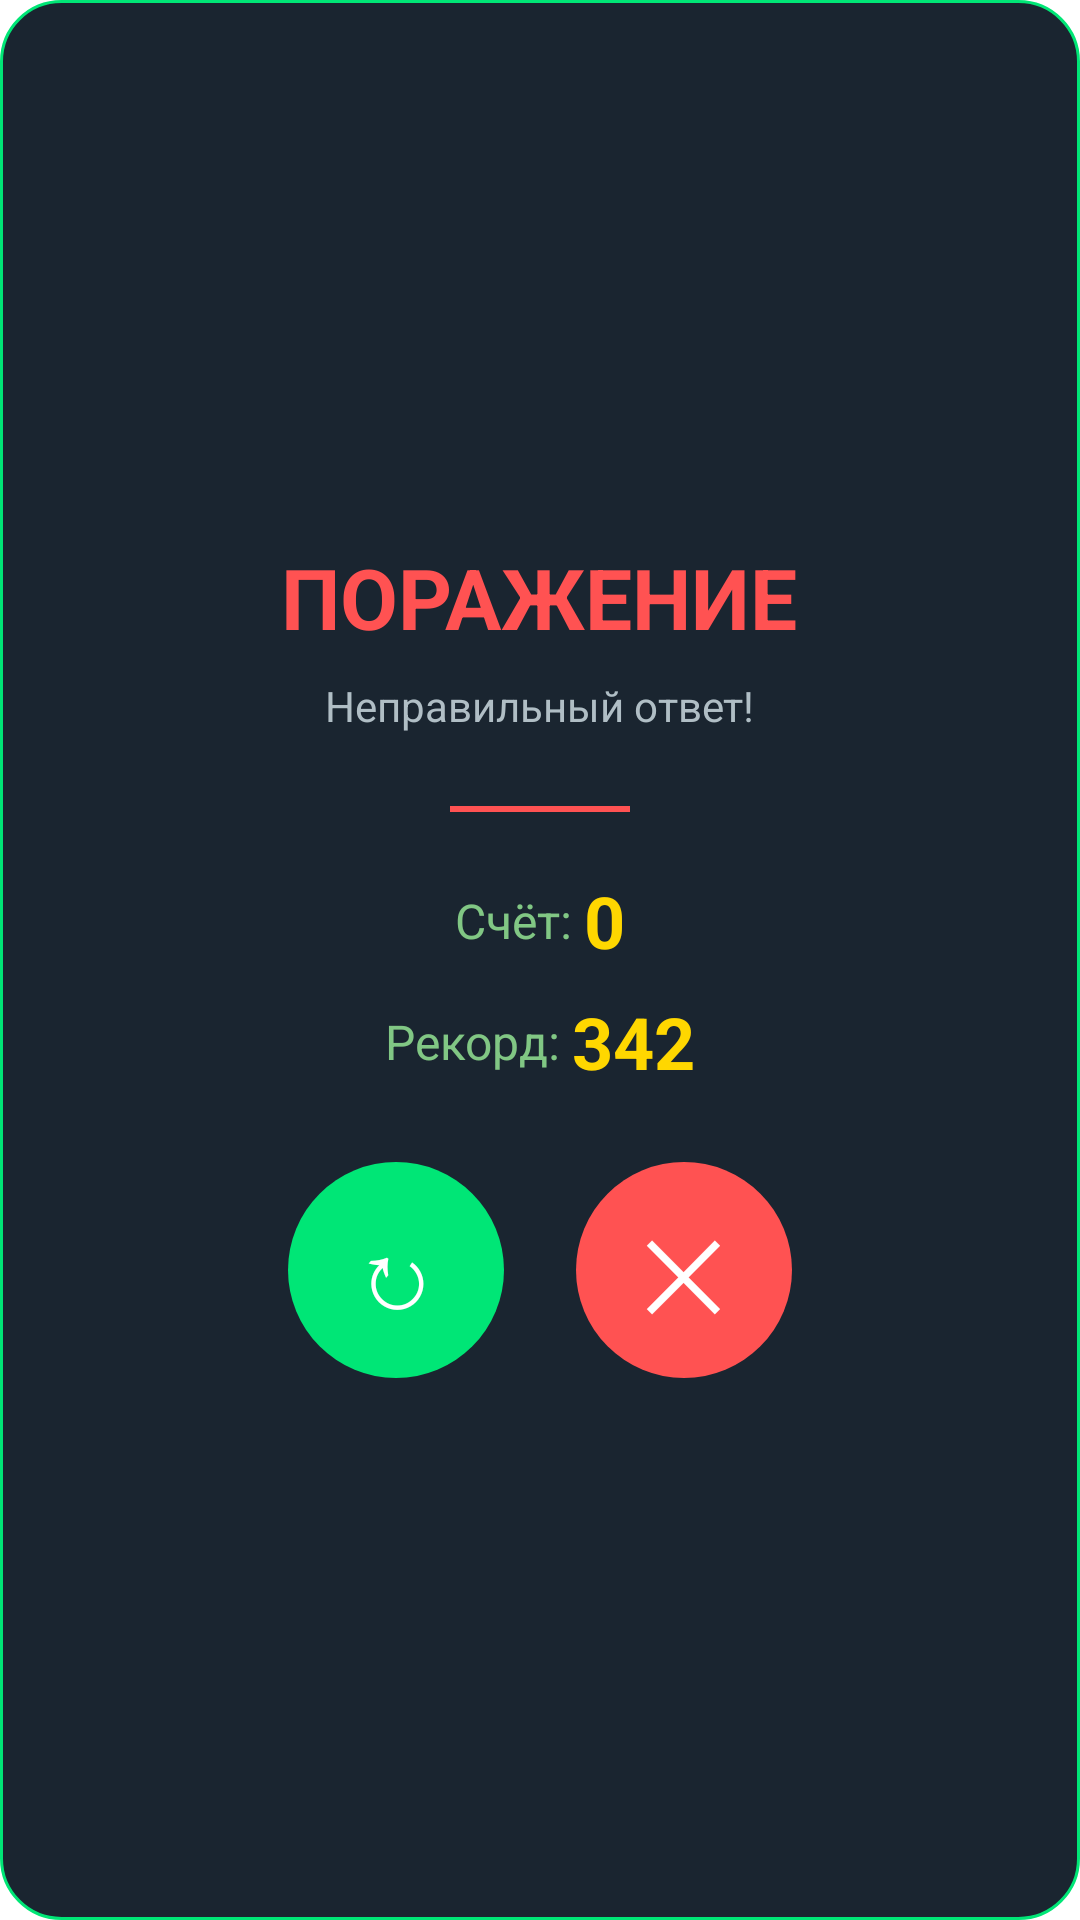

This screen was rendered from an Android layout file. Write that file and the resources it references.
<!-- AndroidManifest.xml: application theme Theme.Diplom -->
<!-- res/layout/dialog_game_over.xml -->
<?xml version="1.0" encoding="utf-8"?>
<LinearLayout xmlns:android="http://schemas.android.com/apk/res/android"
    android:layout_width="match_parent"
    android:layout_height="wrap_content"
    android:orientation="vertical"
    android:gravity="center"
    android:padding="32dp"
    android:background="@drawable/dialog_background">

    
    <TextView
        android:layout_width="wrap_content"
        android:layout_height="wrap_content"
        android:text="ПОРАЖЕНИЕ"
        android:textColor="#FFFF5252"
        android:textSize="28sp"
        android:textStyle="bold"
        android:layout_marginBottom="8dp" />

    <TextView
        android:layout_width="wrap_content"
        android:layout_height="wrap_content"
        android:text="Неправильный ответ!"
        android:textColor="#FFB0BEC5"
        android:textSize="14sp"
        android:layout_marginBottom="24dp" />

    
    <View
        android:layout_width="60dp"
        android:layout_height="2dp"
        android:background="#FFFF5252"
        android:layout_marginBottom="20dp" />

    
    <LinearLayout
        android:layout_width="wrap_content"
        android:layout_height="wrap_content"
        android:orientation="horizontal"
        android:gravity="center"
        android:layout_marginBottom="8dp">

        <TextView
            android:layout_width="wrap_content"
            android:layout_height="wrap_content"
            android:text="Счёт: "
            android:textColor="#FF81C784"
            android:textSize="16sp" />

        <TextView
            android:id="@+id/tv_final_score"
            android:layout_width="wrap_content"
            android:layout_height="wrap_content"
            android:text="0"
            android:textColor="#FFFFD700"
            android:textSize="24sp"
            android:textStyle="bold" />

    </LinearLayout>

    
    <LinearLayout
        android:layout_width="wrap_content"
        android:layout_height="wrap_content"
        android:orientation="horizontal"
        android:gravity="center"
        android:layout_marginBottom="24dp">

        <TextView
            android:layout_width="wrap_content"
            android:layout_height="wrap_content"
            android:text="Рекорд: "
            android:textColor="#FF81C784"
            android:textSize="16sp" />

        <TextView
            android:id="@+id/tv_best_score"
            android:layout_width="wrap_content"
            android:layout_height="wrap_content"
            android:text="342"
            android:textColor="#FFFFD700"
            android:textSize="24sp"
            android:textStyle="bold" />

    </LinearLayout>

    
    <LinearLayout
        android:layout_width="wrap_content"
        android:layout_height="wrap_content"
        android:orientation="horizontal"
        android:gravity="center">

        
        <LinearLayout
            android:id="@+id/btn_restart"
            android:layout_width="72dp"
            android:layout_height="72dp"
            android:layout_marginEnd="24dp"
            android:background="@drawable/btn_pause_resume"
            android:clickable="true"
            android:focusable="true"
            android:gravity="center"
            android:orientation="vertical"
            android:elevation="6dp">

            <TextView
                android:layout_width="wrap_content"
                android:layout_height="wrap_content"
                android:text="↻"
                android:textColor="#FFFFFFFF"
                android:textSize="32sp" />

        </LinearLayout>

        
        <LinearLayout
            android:id="@+id/btn_exit_game"
            android:layout_width="72dp"
            android:layout_height="72dp"
            android:background="@drawable/btn_pause_exit"
            android:clickable="true"
            android:focusable="true"
            android:gravity="center"
            android:orientation="vertical"
            android:elevation="6dp">

            <TextView
                android:layout_width="wrap_content"
                android:layout_height="wrap_content"
                android:text="✕"
                android:textColor="#FFFFFFFF"
                android:textSize="32sp" />

        </LinearLayout>

    </LinearLayout>

</LinearLayout>
<!-- resources referenced by this layout -->
<resources>
  <!-- drawable btn_pause_exit (drawable) -->
  <?xml version="1.0" encoding="utf-8"?>
  <selector xmlns:android="http://schemas.android.com/apk/res/android">
      <item android:state_pressed="true">
          <shape android:shape="oval">
              <solid android:color="#FFD32F2F"/>
          </shape>
      </item>
      <item>
          <shape android:shape="oval">
              <solid android:color="#FFFF5252"/>
          </shape>
      </item>
  </selector>
  <!-- drawable btn_pause_resume (drawable) -->
  <?xml version="1.0" encoding="utf-8"?>
  <selector xmlns:android="http://schemas.android.com/apk/res/android">
      <item android:state_pressed="true">
          <shape android:shape="oval">
              <solid android:color="#FF00C853"/>
          </shape>
      </item>
      <item>
          <shape android:shape="oval">
              <solid android:color="#FF00E676"/>
          </shape>
      </item>
  </selector>
  <!-- drawable dialog_background (drawable) -->
  <?xml version="1.0" encoding="utf-8"?>
  <shape xmlns:android="http://schemas.android.com/apk/res/android">
      <solid android:color="#FF1A2530"/>
      <corners android:radius="20dp"/>
      <stroke
          android:width="1dp"
          android:color="#FF00E676"/>
  </shape>
</resources>
